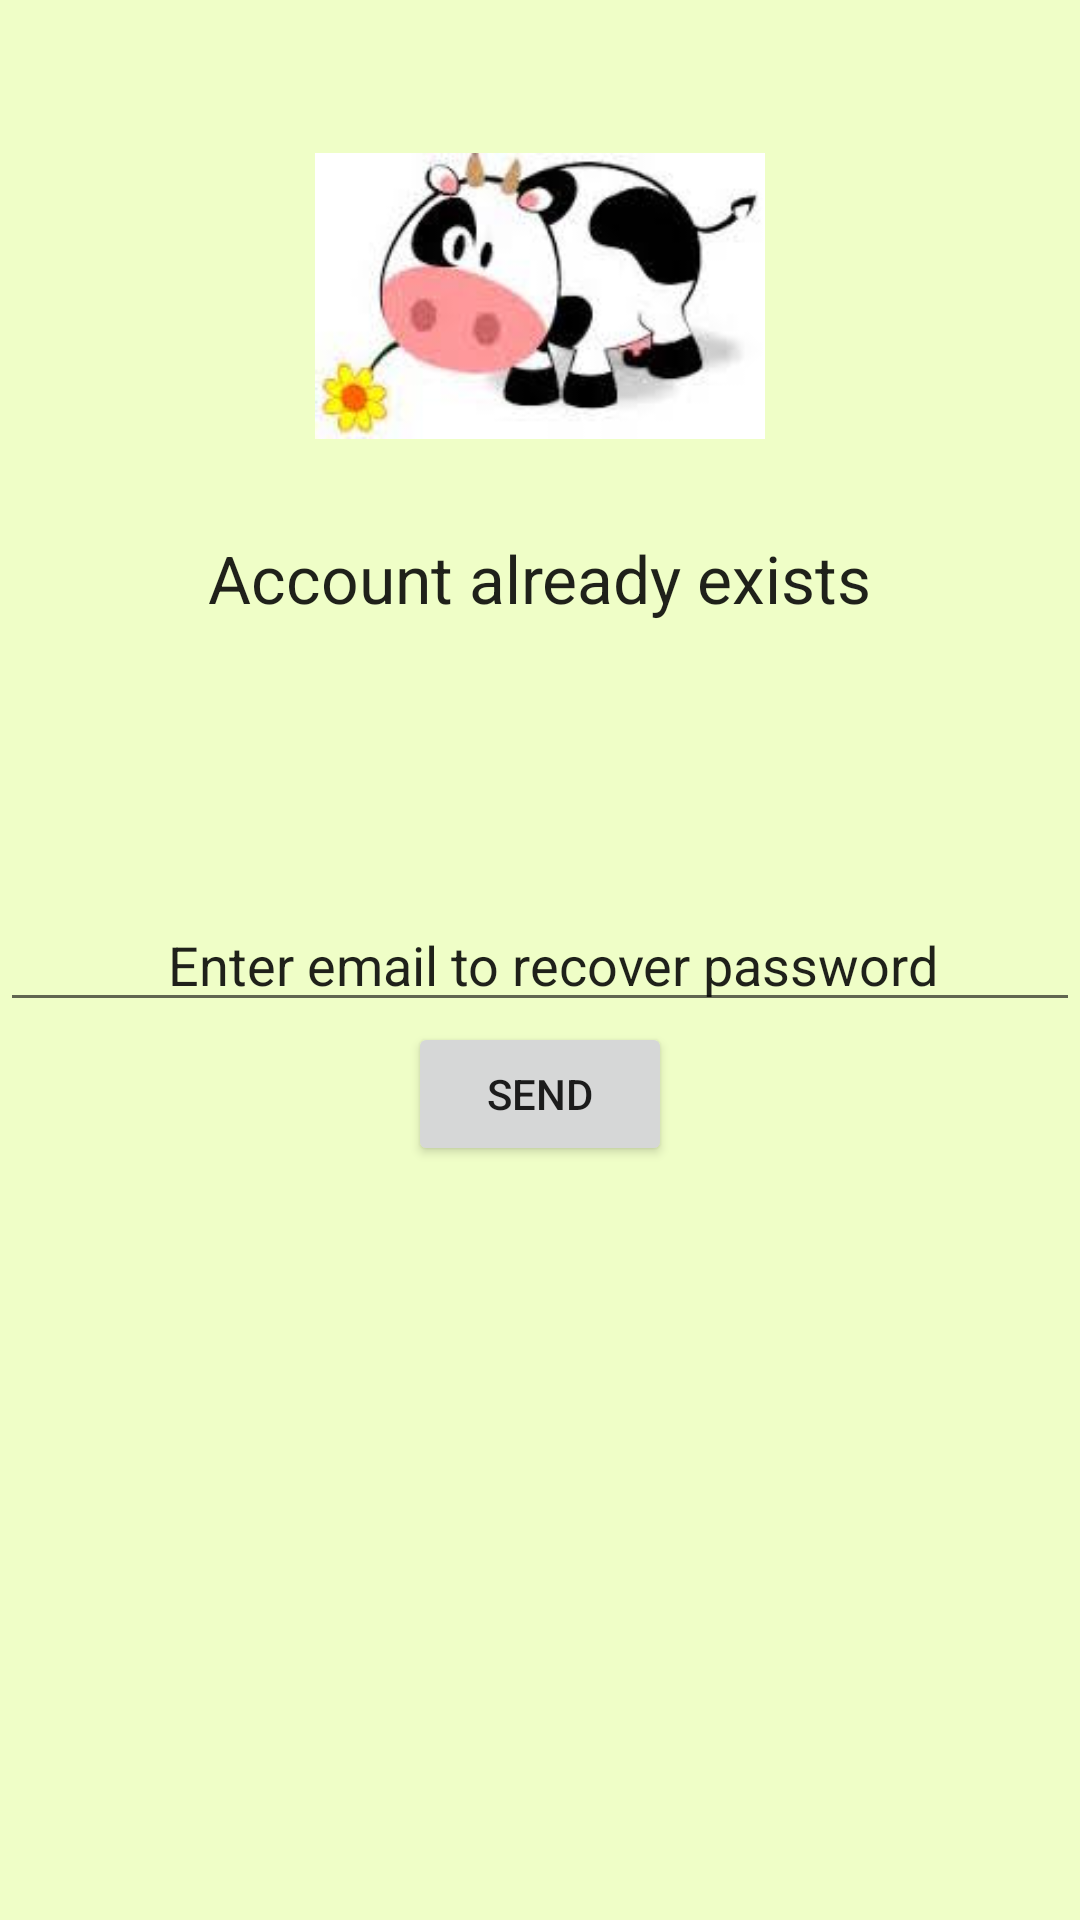

Reconstruct the res/layout file that produces this screen, plus the resources it refers to.
<!-- AndroidManifest.xml: application theme AppTheme -->
<!-- res/layout/activity_testprofileexist.xml -->
<?xml version="1.0" encoding="utf-8"?>
<RelativeLayout xmlns:android="http://schemas.android.com/apk/res/android"
    android:orientation="vertical"
    android:layout_width="match_parent"
    android:layout_height="match_parent"
    android:background="#effec7"
    android:weightSum="1"
    android:id="@+id/relative">

    <TextView
        android:layout_width="wrap_content"
        android:layout_height="wrap_content"
        android:textAppearance="?android:attr/textAppearanceLarge"
        android:text="Account already exists"
        android:id="@+id/errorMessage"
        android:layout_alignParentTop="true"
        android:layout_centerHorizontal="true"
        android:layout_marginTop="178dp" />

    <EditText
        android:layout_width="wrap_content"
        android:layout_height="wrap_content"
        android:inputType="textEmailAddress"
        android:ems="10"
        android:id="@+id/etEmail"
        android:text="            Enter email to recover password"
        android:layout_centerVertical="true"
        android:layout_alignParentLeft="true"
        android:layout_alignParentStart="true"
        android:layout_alignParentRight="true"
        android:layout_alignParentEnd="true" />

    <Button
        android:layout_width="wrap_content"
        android:layout_height="wrap_content"
        android:text="Send"
        android:id="@+id/sendButton"
        android:layout_below="@+id/etEmail"
        android:layout_centerHorizontal="true" />

    <ImageView
        android:layout_width="wrap_content"
        android:layout_height="wrap_content"
        android:id="@+id/imageView5"
        android:adjustViewBounds="true"
        android:maxHeight="150dp"
        android:maxWidth="150dp"
        android:src="@drawable/mootest1"
        android:layout_alignBottom="@+id/errorMessage"
        android:layout_centerHorizontal="true"
        android:layout_marginBottom="61dp" />


</RelativeLayout>
<!-- resources referenced by this layout -->
<resources>
  <!-- drawable mootest1: jpeg bitmap (drawable, 5315 bytes) -->
</resources>
